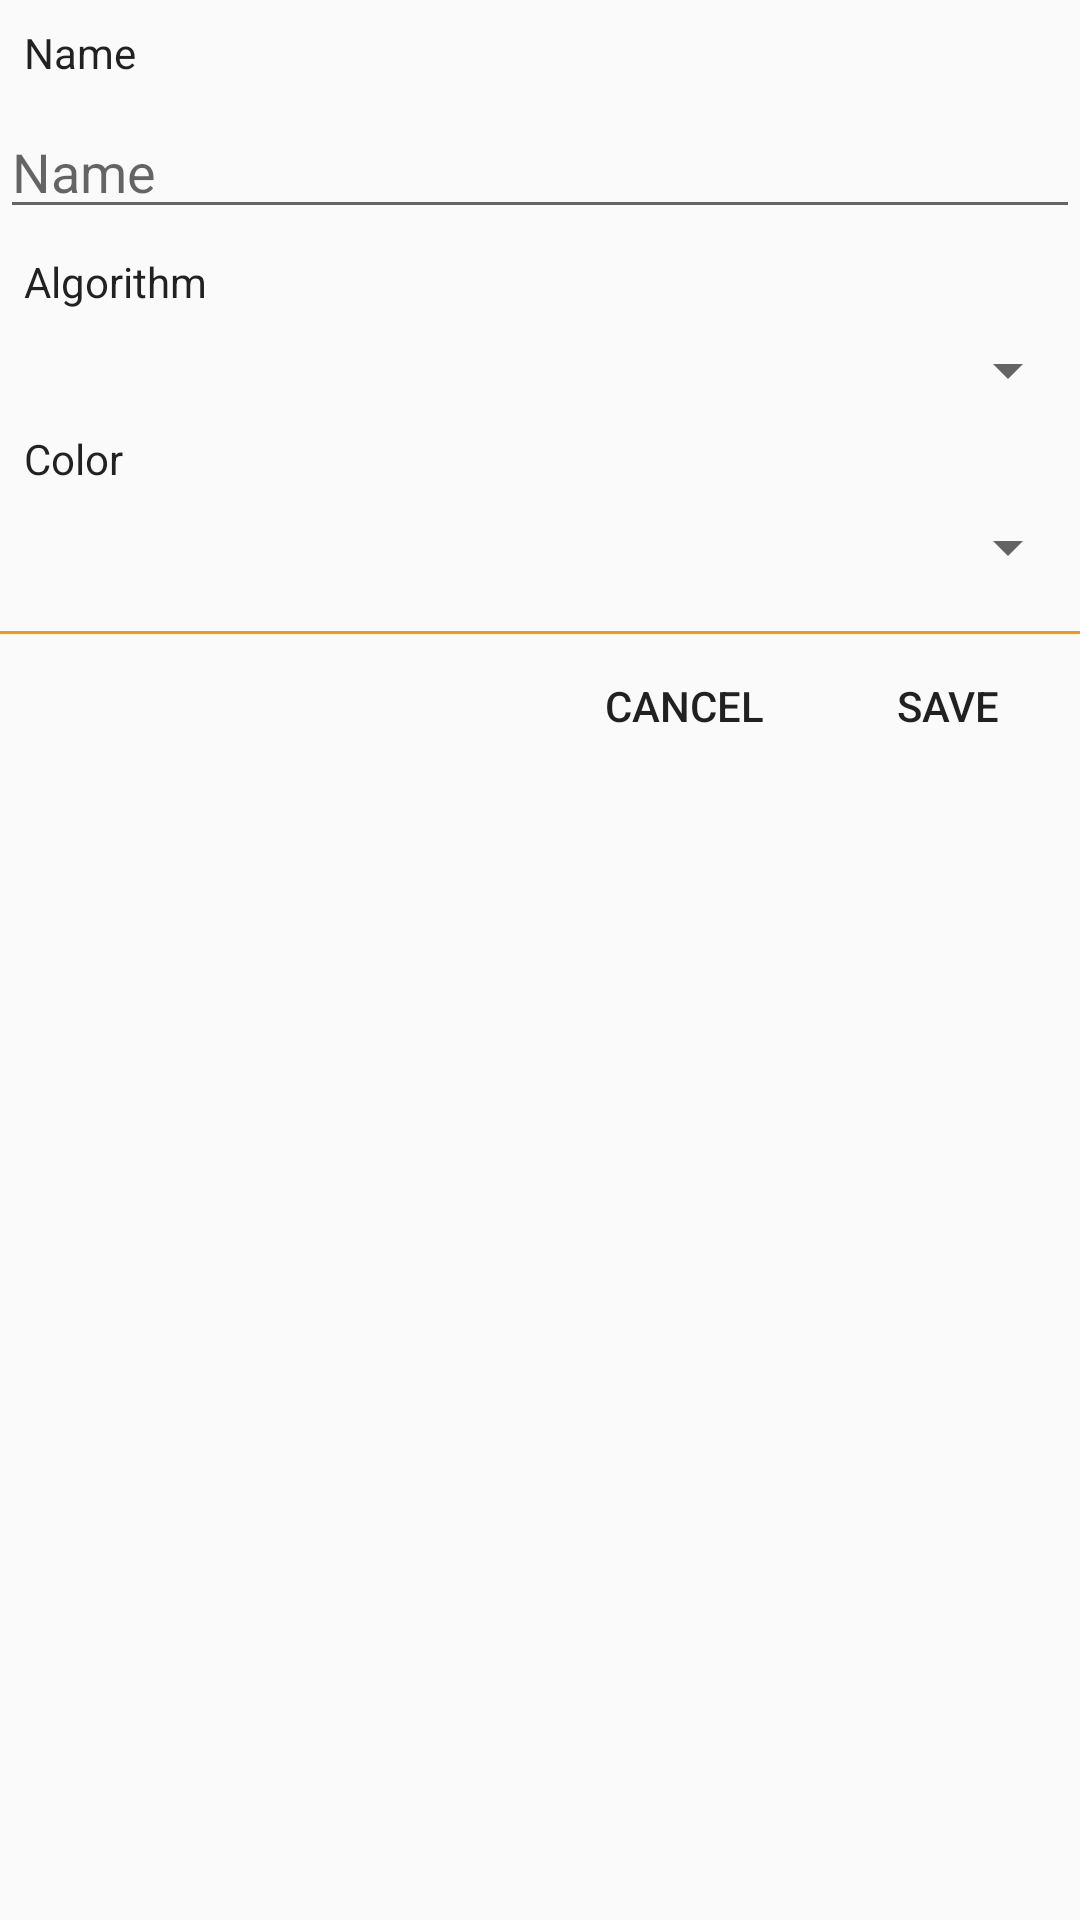

Produce the Android XML layout that renders to this screen, including the resource entries it uses.
<!-- AndroidManifest.xml: application theme AppTheme -->
<!-- res/layout/activity_add_player.xml -->
<?xml version="1.0" encoding="utf-8"?>
<LinearLayout xmlns:android="http://schemas.android.com/apk/res/android"
    xmlns:tools="http://schemas.android.com/tools"
    android:orientation="vertical"
    android:layout_width="match_parent"
    android:layout_height="wrap_content"
    tools:context="org.inspirecenter.amazechallenge.ui.AddPlayerActivity">

    <TextView
        android:text="@string/Name"
        style="@style/Base.TextAppearance.AppCompat.Body1"
        android:padding="8dp"
        android:layout_width="wrap_content"
        android:layout_height="wrap_content" />

    <EditText
        android:id="@+id/activity_add_player_name_edit_text"
        android:inputType="text"
        android:maxLines="1"
        android:selectAllOnFocus="true"
        android:hint="@string/Name"
        android:tag="@string/Name"
        android:layout_width="match_parent"
        android:layout_height="wrap_content" />

    <TextView
        android:text="@string/Algorithm"
        style="@style/Base.TextAppearance.AppCompat.Body1"
        android:padding="8dp"
        android:layout_width="wrap_content"
        android:layout_height="wrap_content" />

    <Spinner
        android:id="@+id/activity_add_player_algorithm_spinner"
        android:padding="8dp"
        android:layout_width="match_parent"
        android:layout_height="wrap_content" />

    <TextView
        android:text="@string/Color"
        style="@style/Base.TextAppearance.AppCompat.Body1"
        android:padding="8dp"
        android:layout_width="wrap_content"
        android:layout_height="wrap_content" />

    <Spinner
        android:id="@+id/activity_add_player_color_spinner"
        android:padding="8dp"
        android:layout_width="match_parent"
        android:layout_height="wrap_content" />

    <View
        android:background="@color/colorAccent"
        android:layout_marginTop="16dp"
        android:layout_width="match_parent"
        android:layout_height="1dp"/>

    <LinearLayout
        android:gravity="end"
        android:layout_width="match_parent"
        android:layout_height="wrap_content">

        <Button
            android:id="@+id/activity_add_player_cancel_button"
            android:text="@string/Cancel"
            style="@style/Base.Widget.AppCompat.Button.Borderless"
            android:padding="8dp"
            android:layout_width="wrap_content"
            android:layout_height="wrap_content" />

        <Button
            android:id="@+id/activity_add_player_save_button"
            android:text="@string/Save"
            style="@style/Base.Widget.AppCompat.Button.Borderless"
            android:padding="8dp"
            android:layout_width="wrap_content"
            android:layout_height="wrap_content" />

    </LinearLayout>

</LinearLayout>
<!-- resources referenced by this layout -->
<resources>
  <color name="colorAccent">#FF9800</color>
  <string name="Algorithm">Algorithm</string>
  <string name="Cancel">Cancel</string>
  <string name="Color">Color</string>
  <string name="Name">Name</string>
  <string name="Save">Save</string>
  <style name="AppTheme" parent="Theme.AppCompat.Light.DarkActionBar">
          
          <item name="colorPrimary">@color/colorPrimary</item>
          <item name="colorPrimaryDark">@color/colorPrimaryDark</item>
          <item name="colorAccent">@color/colorAccent</item>
          <item name="android:alertDialogTheme">@style/ErrorDialogStyle</item>
          <item name="android:alertDialogTheme">@style/WarningDialogStyle</item>
          <item name="android:alertDialogTheme">@style/DefaultDialogStyle</item>
      </style>
  <color name="colorPrimary">#3F51B5</color>
  <color name="colorPrimaryDark">#303F9F</color>
  <style name="ErrorDialogStyle">
          <item name="android:windowBackground">@color/snackbarRed</item>
          <item name="android:textColorPrimary">@color/white</item>
          <item name="android:textColor">@color/white</item>
          <item name="android:windowContentOverlay">@null</item>
          <item name="android:windowIsFloating">true</item>
          <item name="android:windowAnimationStyle">@android:style/Animation.Dialog</item>
          <item name="android:windowMinWidthMajor">@android:dimen/dialog_min_width_major</item>
          <item name="android:windowMinWidthMinor">@android:dimen/dialog_min_width_minor</item>
      </style>
  <style name="WarningDialogStyle">
          <item name="android:windowBackground">@color/snackbarYellow</item>
          <item name="android:textColorPrimary">@color/white</item>
          <item name="android:textColor">@color/white</item>
          <item name="android:windowContentOverlay">@null</item>
          <item name="android:windowIsFloating">true</item>
          <item name="android:windowAnimationStyle">@android:style/Animation.Dialog</item>
          <item name="android:windowMinWidthMajor">@android:dimen/dialog_min_width_major</item>
          <item name="android:windowMinWidthMinor">@android:dimen/dialog_min_width_minor</item>
      </style>
  <style name="DefaultDialogStyle">
          <item name="android:windowBackground">@color/white</item>
          <item name="android:textColorPrimary">@android:color/black</item>
          <item name="android:textColor">@android:color/black</item>
          <item name="android:windowContentOverlay">@null</item>
          <item name="android:windowIsFloating">true</item>
          <item name="android:windowAnimationStyle">@android:style/Animation.Dialog</item>
          <item name="android:windowMinWidthMajor">@android:dimen/dialog_min_width_major</item>
          <item name="android:windowMinWidthMinor">@android:dimen/dialog_min_width_minor</item>
      </style>
  <color name="snackbarRed">#C00</color>
  <color name="snackbarYellow">#990</color>
  <!-- not gathered from this repository: default colours our renderer supplied (Android Studio template values) -->
  <color name="white">#FFFFFFFF</color>
</resources>
